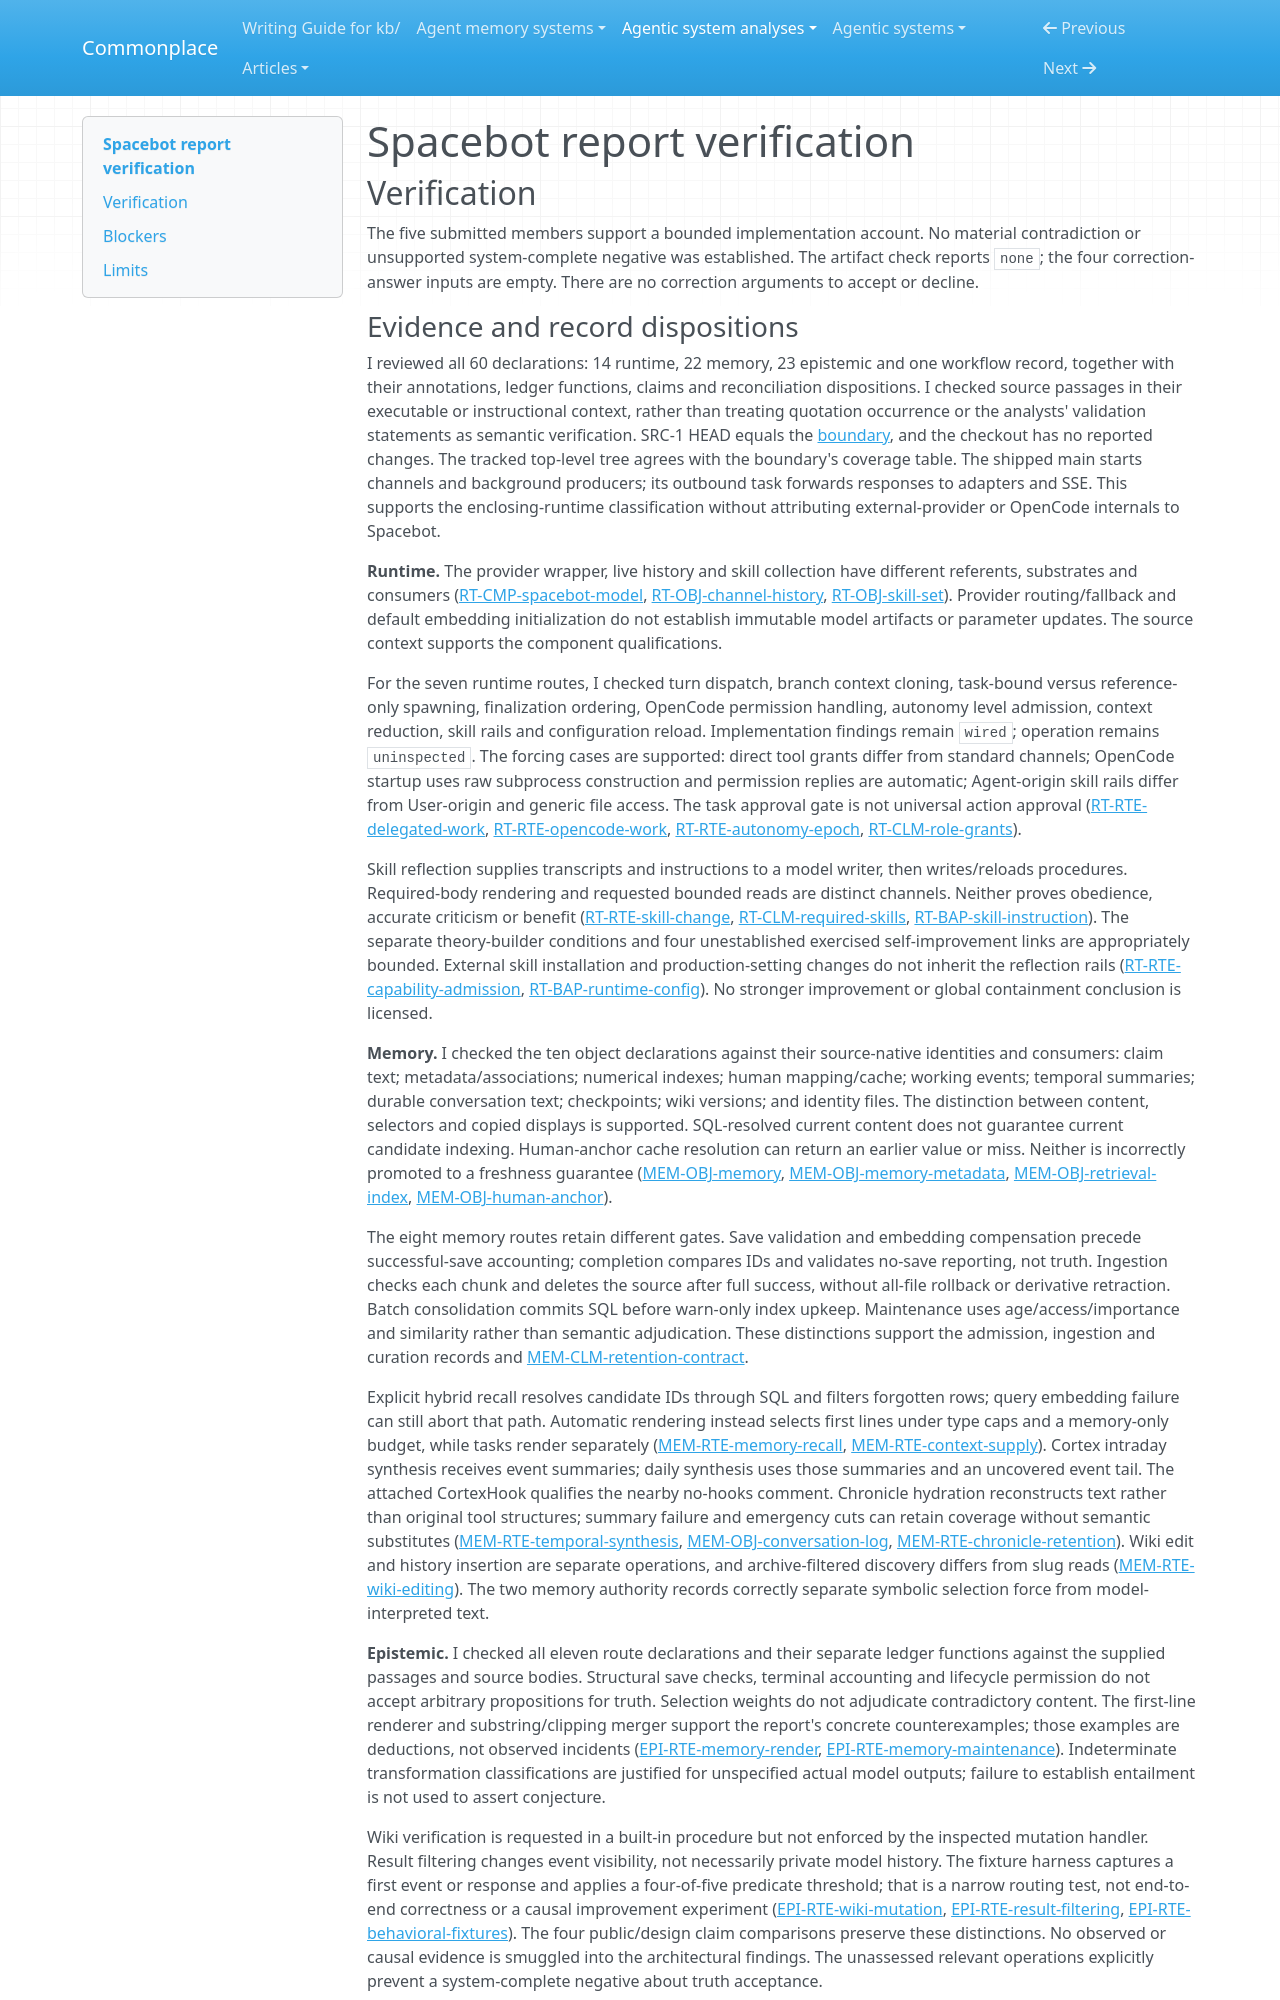

repository: zby/commonplace · page: agentic-system-analyses/retained/spacedriveapp--spacebot/report-verification/index.html · generator: mkdocs

---
type: agentic-system-analyses/types/agentic-system-verification.md
description: "Independent report verification of Spacebot's runtime, retained-state and authority routes at the frozen commit."
run-id: AAS-2026-10-14-spacebot-6a954b400f95-01
reviewed-boundary: "5c2ee47b397e09c956dc15000ea576ecd28e92bb"
---

# Spacebot report verification

## Verification

The five submitted members support a bounded implementation account. No material contradiction or unsupported system-complete negative was established. The artifact check reports `none`; the four correction-answer inputs are empty. There are no correction arguments to accept or decline.
